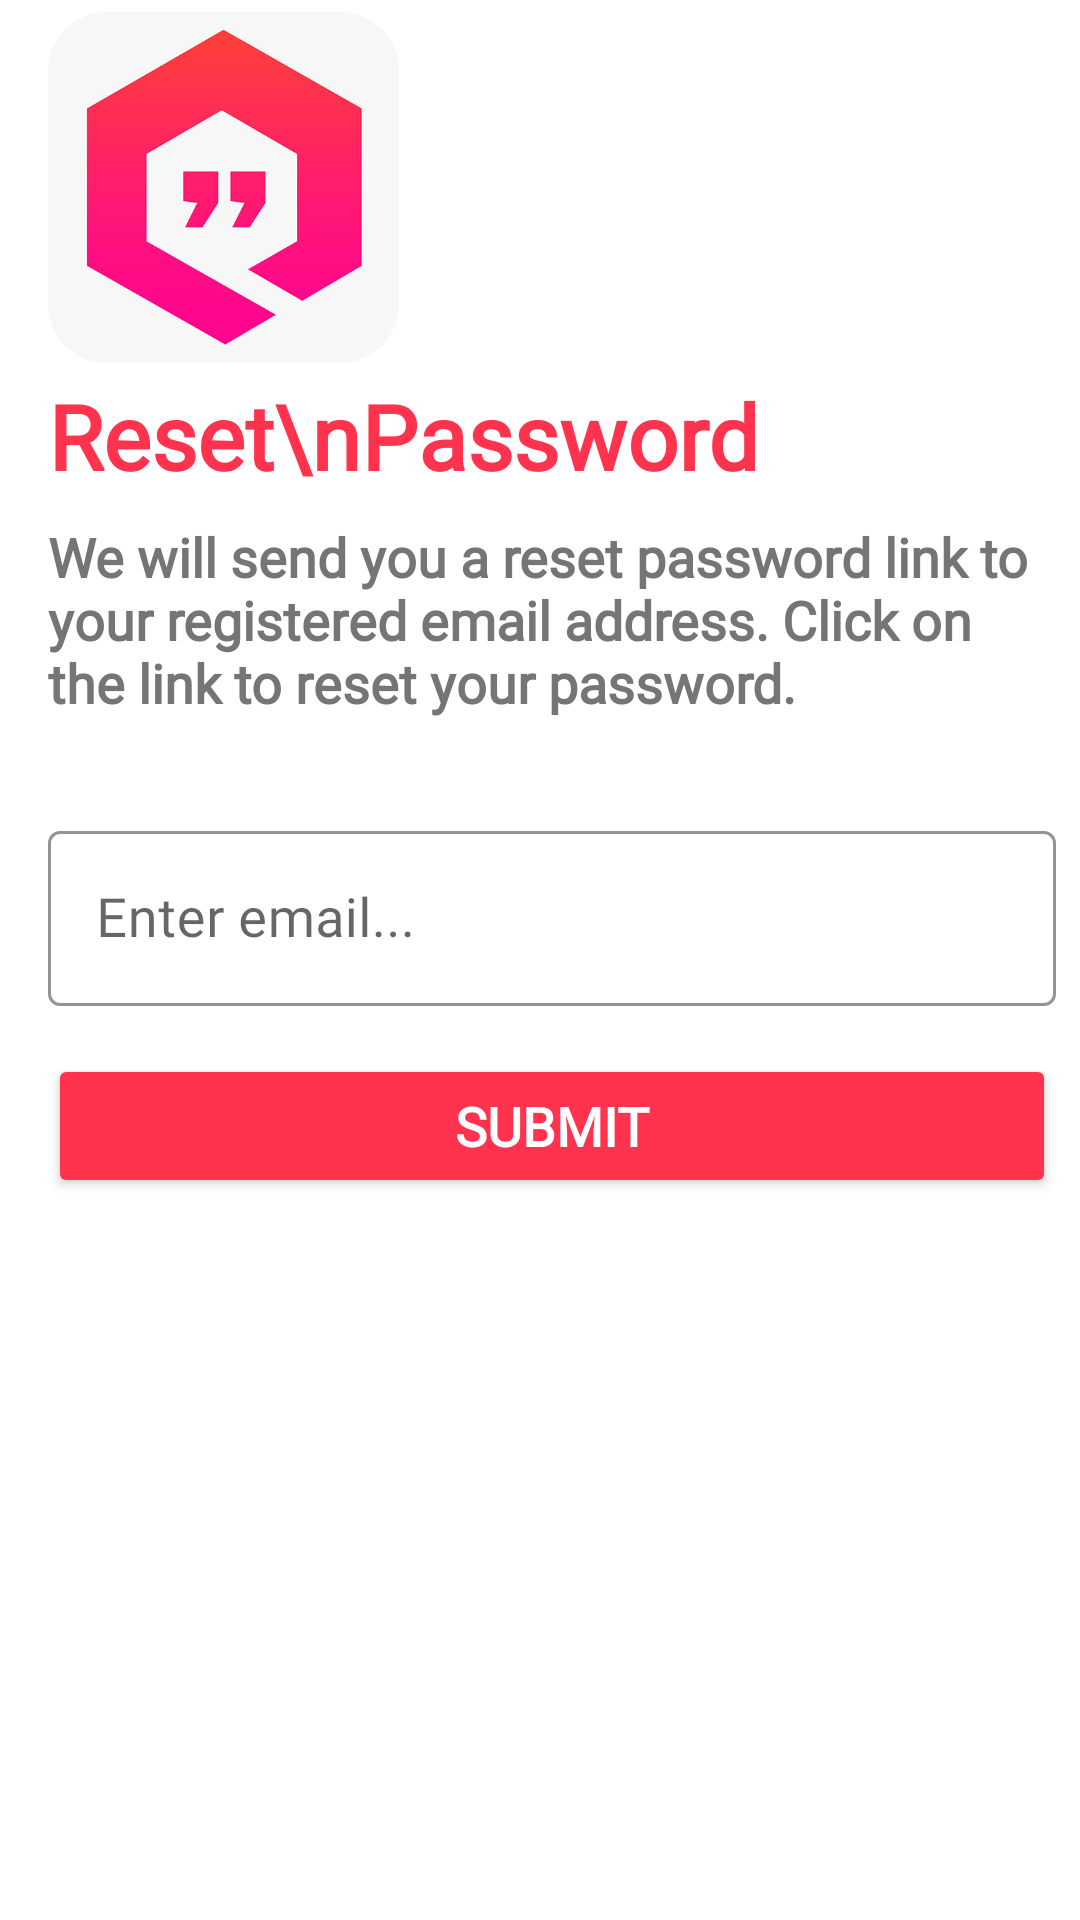

The Android layout XML behind this screen, and the referenced resources:
<!-- AndroidManifest.xml: application theme AppTheme -->
<!-- res/layout/activity_reset_password.xml -->
<?xml version="1.0" encoding="utf-8"?>
<ScrollView xmlns:android="http://schemas.android.com/apk/res/android"
    xmlns:app="http://schemas.android.com/apk/res-auto"
    xmlns:tools="http://schemas.android.com/tools"
    android:layout_width="match_parent"
    android:layout_height="match_parent"
    android:background="@color/app_background_color"
    tools:context=".ResetPasswordActivity">

    <androidx.constraintlayout.widget.ConstraintLayout
        android:layout_width="match_parent"
        android:layout_height="match_parent">

        <ImageView
            android:id="@+id/imageView4"
            android:layout_width="117dp"
            android:layout_height="125dp"
            android:layout_marginStart="16dp"
            app:layout_constraintStart_toStartOf="parent"
            app:layout_constraintTop_toTopOf="parent"
            app:srcCompat="@drawable/mquotes" />

        <TextView
            android:id="@+id/textView2"
            android:layout_width="0dp"
            android:layout_height="wrap_content"
            android:layout_marginStart="16dp"
            android:layout_marginTop="8dp"
            android:layout_marginEnd="8dp"
            android:fontFamily="@font/montserrat"
            android:text="We will send you a reset password link to your registered email address. Click on the link to reset your password."
            android:textColor="@color/secondary_text_color"
            android:textSize="18sp"
            android:textStyle="bold"
            app:layout_constraintEnd_toEndOf="parent"
            app:layout_constraintHorizontal_bias="0.0"
            app:layout_constraintStart_toStartOf="parent"
            app:layout_constraintTop_toBottomOf="@+id/textView4" />

        <com.google.android.material.textfield.TextInputLayout
            android:id="@+id/textInputLayout7"
            style="@style/Widget.MaterialComponents.TextInputLayout.OutlinedBox"
            android:layout_width="0dp"
            android:layout_height="wrap_content"
            android:layout_marginStart="16dp"
            android:layout_marginTop="32dp"
            android:layout_marginEnd="8dp"
            android:hint="Enter email..."
            app:boxStrokeColor="@color/text_color"
            app:boxStrokeWidthFocused="2dp"
            app:endIconMode="clear_text"
            app:endIconTint="@color/text_color"
            app:hintTextColor="@color/text_color"
            app:layout_constraintEnd_toEndOf="parent"
            app:layout_constraintHorizontal_bias="0.5"
            app:layout_constraintStart_toStartOf="parent"
            app:layout_constraintTop_toBottomOf="@+id/textView2"
            app:startIconDrawable="@drawable/ic_email_24"
            app:startIconTint="@color/text_color">

            <com.google.android.material.textfield.TextInputEditText
                android:id="@+id/reset_email"
                android:layout_width="match_parent"
                android:layout_height="wrap_content"
                android:fontFamily="@font/montserrat"
                android:inputType="textEmailAddress"
                android:textSize="18sp" />
        </com.google.android.material.textfield.TextInputLayout>

        <Button
            android:id="@+id/reset_button"
            android:layout_width="0dp"
            android:layout_height="wrap_content"
            android:layout_marginStart="16dp"
            android:layout_marginTop="16dp"
            android:layout_marginEnd="8dp"
            android:layout_marginBottom="16dp"
            android:backgroundTint="@color/text_color"
            android:fontFamily="@font/montserrat_bold"
            android:text="Submit"
            android:textColor="@color/button_text_color"
            android:textSize="18sp"
            android:textStyle="bold"
            app:layout_constraintBottom_toBottomOf="parent"
            app:layout_constraintEnd_toEndOf="parent"
            app:layout_constraintHorizontal_bias="0.5"
            app:layout_constraintStart_toStartOf="parent"
            app:layout_constraintTop_toBottomOf="@+id/textInputLayout7" />

        <TextView
            android:id="@+id/textView4"
            android:layout_width="wrap_content"
            android:layout_height="wrap_content"
            android:layout_marginStart="16dp"
            android:fontFamily="@font/bungee"
            android:text="Reset\nPassword"
            android:textColor="@color/text_color"
            android:textSize="30sp"
            android:textStyle="bold"
            app:layout_constraintStart_toStartOf="parent"
            app:layout_constraintTop_toBottomOf="@+id/imageView4" />
    </androidx.constraintlayout.widget.ConstraintLayout>


</ScrollView>
<!-- resources referenced by this layout -->
<resources>
  <color name="app_background_color">#ffffff</color>
  <color name="button_text_color">#ffffff</color>
  <color name="secondary_text_color">#757575</color>
  <color name="text_color">#ff334d</color>
  <!-- drawable mquotes: png bitmap (drawable, 30144 bytes) -->
  <style name="AppTheme" parent="Theme.MaterialComponents.Light.NoActionBar">
          
          <item name="colorPrimary">@color/colorPrimary</item>
          <item name="colorPrimaryDark">@color/colorPrimaryDark</item>
          <item name="colorAccent">@color/colorAccent</item>
  
  
          <item name="android:windowContentTransitions">true</item>
  
      </style>
  <color name="colorPrimary">#3F51B5</color>
  <color name="colorPrimaryDark">#7D122D</color>
  <color name="colorAccent">#351E29</color>
</resources>
